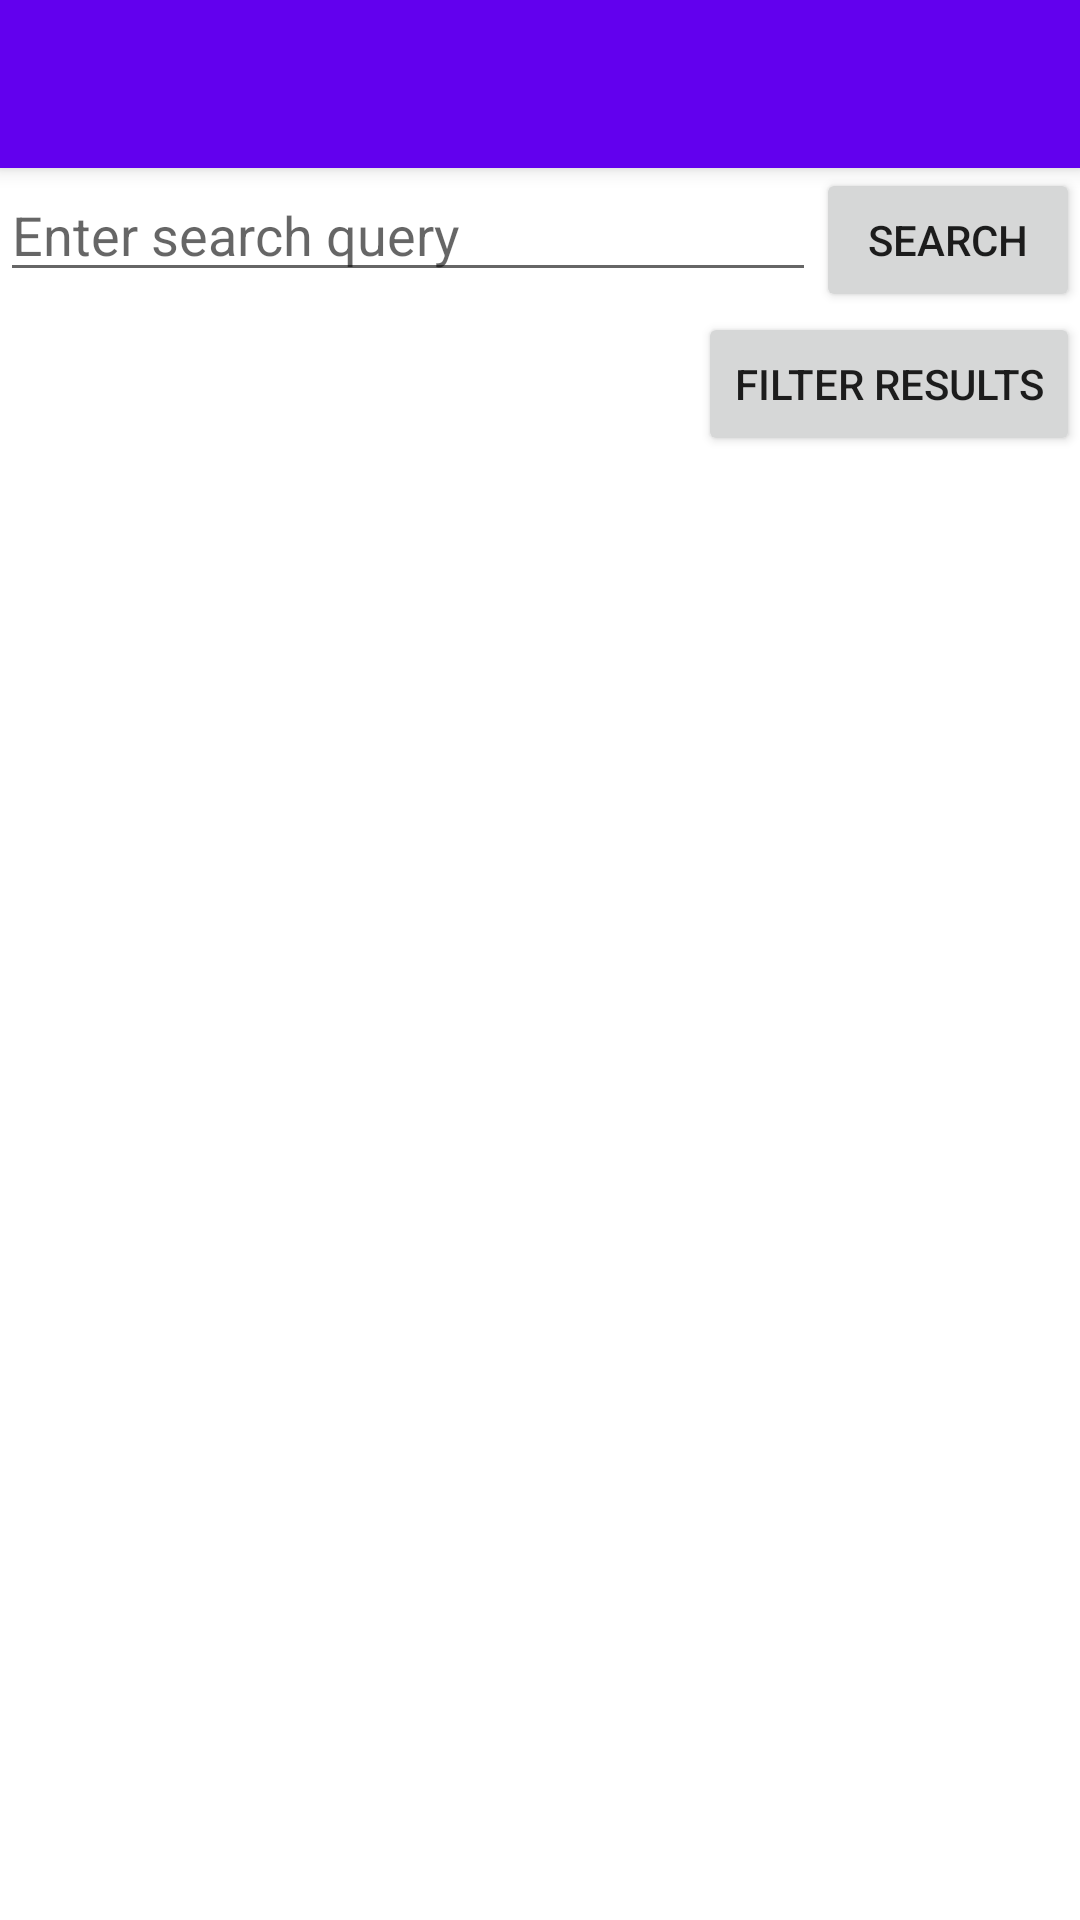

Android layout source for this screen:
<!-- AndroidManifest.xml: activity theme AppTheme -->
<!-- res/layout/activity_search.xml -->
<?xml version="1.0" encoding="utf-8"?>
<android.support.design.widget.CoordinatorLayout xmlns:android="http://schemas.android.com/apk/res/android"
    xmlns:app="http://schemas.android.com/apk/res-auto"
    xmlns:tools="http://schemas.android.com/tools"
    android:layout_width="match_parent"
    android:layout_height="match_parent"
    android:fitsSystemWindows="true"
    android:background="#ffffff"
    tools:context=".activities.SearchActivity">

    <android.support.design.widget.AppBarLayout
        android:layout_width="match_parent"
        android:layout_height="wrap_content"
        android:theme="@style/AppTheme.AppBarOverlay">

        <android.support.v7.widget.Toolbar
            android:id="@+id/toolbar"
            android:layout_width="match_parent"
            android:layout_height="?attr/actionBarSize"
            android:background="?attr/colorPrimary"
            app:popupTheme="@style/AppTheme.PopupOverlay" />

    </android.support.design.widget.AppBarLayout>

    <include layout="@layout/content_search" />

</android.support.design.widget.CoordinatorLayout>
<!-- res/layout/content_search.xml (included above) -->
<?xml version="1.0" encoding="utf-8"?>
<RelativeLayout xmlns:android="http://schemas.android.com/apk/res/android"
    xmlns:app="http://schemas.android.com/apk/res-auto"
    xmlns:tools="http://schemas.android.com/tools"
    android:layout_width="match_parent"
    android:layout_height="match_parent"

    app:layout_behavior="@string/appbar_scrolling_view_behavior"
    tools:context=".activities.SearchActivity"
    tools:showIn="@layout/activity_search">


    <EditText
        android:layout_width="wrap_content"
        android:layout_height="wrap_content"
        android:id="@+id/etQuery"
        android:layout_alignParentTop="true"
        android:layout_alignParentLeft="true"
        android:layout_alignParentStart="true"
        android:layout_toLeftOf="@+id/btnSearch"
        android:layout_toStartOf="@+id/btnSearch"
        android:hint="@string/hint" />

    <Button
        android:layout_width="wrap_content"
        android:layout_height="wrap_content"
        android:text="@string/search"
        android:id="@+id/btnSearch"
        android:layout_alignParentTop="true"
        android:layout_alignParentRight="true"
        android:onClick="onArticleSearch"/>

    <Button
        android:layout_width="wrap_content"
        android:layout_height="wrap_content"
        android:text="Filter results"
        android:id="@+id/btnFilter"
        android:layout_below="@id/btnSearch"
        android:layout_alignParentRight="true"
        android:layout_alignParentEnd="true"
        android:onClick="onFilter" />

    <GridView
        android:layout_width="wrap_content"
        android:layout_height="wrap_content"
        android:id="@+id/gvResults"
        android:layout_below="@+id/btnFilter"
        android:layout_centerHorizontal="true"
        android:numColumns="3" />

</RelativeLayout>
<!-- resources referenced by this layout -->
<resources>
  <string name="hint">Enter search query</string>
  <string name="search">Search</string>
  <style name="AppTheme.AppBarOverlay" parent="ThemeOverlay.AppCompat.Dark.ActionBar" />
  <style name="AppTheme.PopupOverlay" parent="ThemeOverlay.AppCompat.Light" />
  <style name="AppTheme" parent="Theme.AppCompat.Light.NoActionBar">
  
          
          <item name="colorPrimary">@color/colorPrimary</item>
          <item name="colorPrimaryDark">@color/colorPrimaryDark</item>
          <item name="colorAccent">@color/colorAccent</item>
  
      </style>
  <!-- not gathered from this repository: default colours our renderer supplied (Android Studio template values) -->
  <color name="colorPrimary">#FF6200EE</color>
  <color name="colorPrimaryDark">#FF3700B3</color>
  <color name="colorAccent">#FF03DAC5</color>
</resources>
